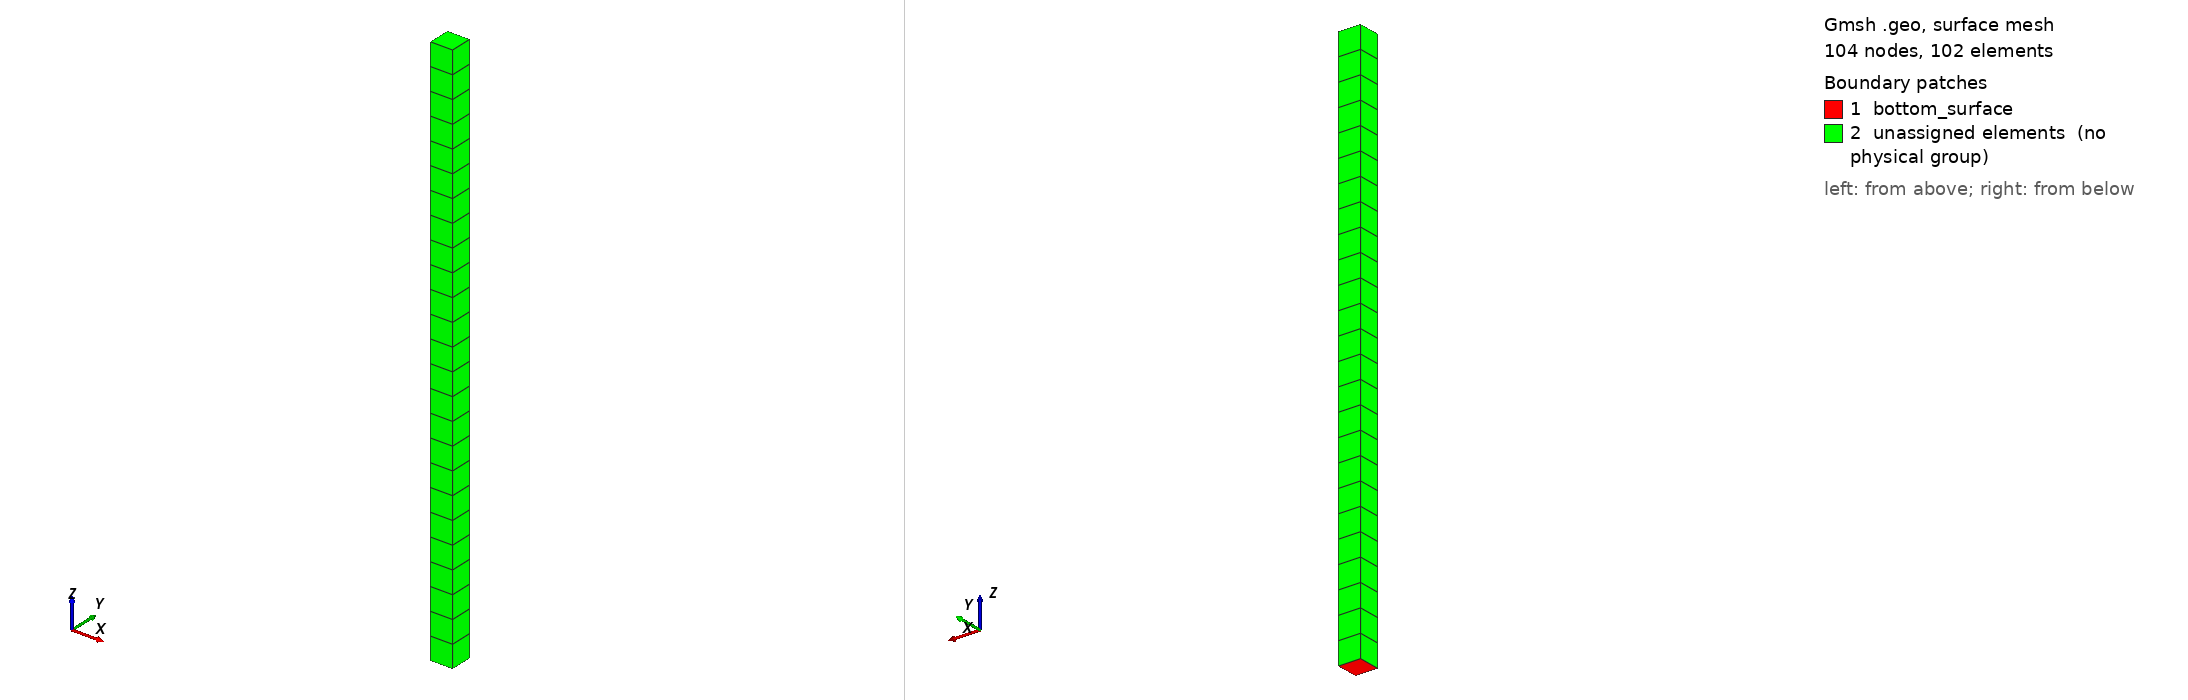

Gmsh geometry script, surface-meshed: 104 nodes, 102 surface elements. Boundary patches (legend numbers): 1 bottom_surface, 2 unassigned elements (no physical group). Left view from above one corner, right view from below the opposite corner. Legend entries are the model's physical surfaces; 'unassigned elements' are surfaces in no physical group. The drawing asked Gmsh for element sizes between 1% and 20% of the model's largest extent; the script's own settings can give other sizes.

=== column.geo (drawn) ===
//****************************************************************
// Real-ESSI Short Course 
// 		Day 2: Motions
// Model Component: Soil-Foundation
//****************************************************************

//****************************************************************
// Predefined Parameters
//****************************************************************
height_of_column = 500 ;
width_of_column = 20  ;

Ox = 0;
Oy = 0;
Oz = 0;

mesh_size = width_of_column ;



//**************************************************************************************************
// Part A: Column
//**************************************************************************************************
p1 = newp; Point(p1) = {Ox, Oy, Oz};

ans[] = Extrude{width_of_column,0,0}{Point{p1};Layers{width_of_column/mesh_size};Recombine;} ; 
l1 = ans[1];
ans[] = Extrude{0, width_of_column, 0}{Line{l1};Layers{width_of_column/mesh_size};Recombine;} ; 
bottom_surface = ans[1];
ans[] = Extrude{0, 0, height_of_column}{Surface{bottom_surface};Layers{height_of_column/mesh_size};Recombine;} ; 
all_volume = ans[1] ;


////********************************************************************
//// Recombine
////********************************************************************
Transfinite Surface "*";
Recombine Surface "*";


////********************************************************************
//// Physical Group
////********************************************************************

Physical Surface("bottom_surface") = bottom_surface[];
Physical Volume("all_volume") = all_volume[] ; 






















////********************************************************************
//// Helper:   Print return variables while developing the model
////********************************************************************
n = #ans[];
Printf("Extrude has returned %g elements", n);
n -= 1;
For i In {0 : n}
    Printf("Extrusion value[%g] = %g.", i, ans[i]);
EndFor
